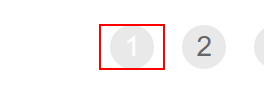
Task: Robotic Enterprise Framework
Workflow: Process

Step 1: find

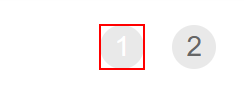
Step 2 [else]: click on the link '{0}' in window 'ACME System 1 - Work Items' (msedge.exe)
